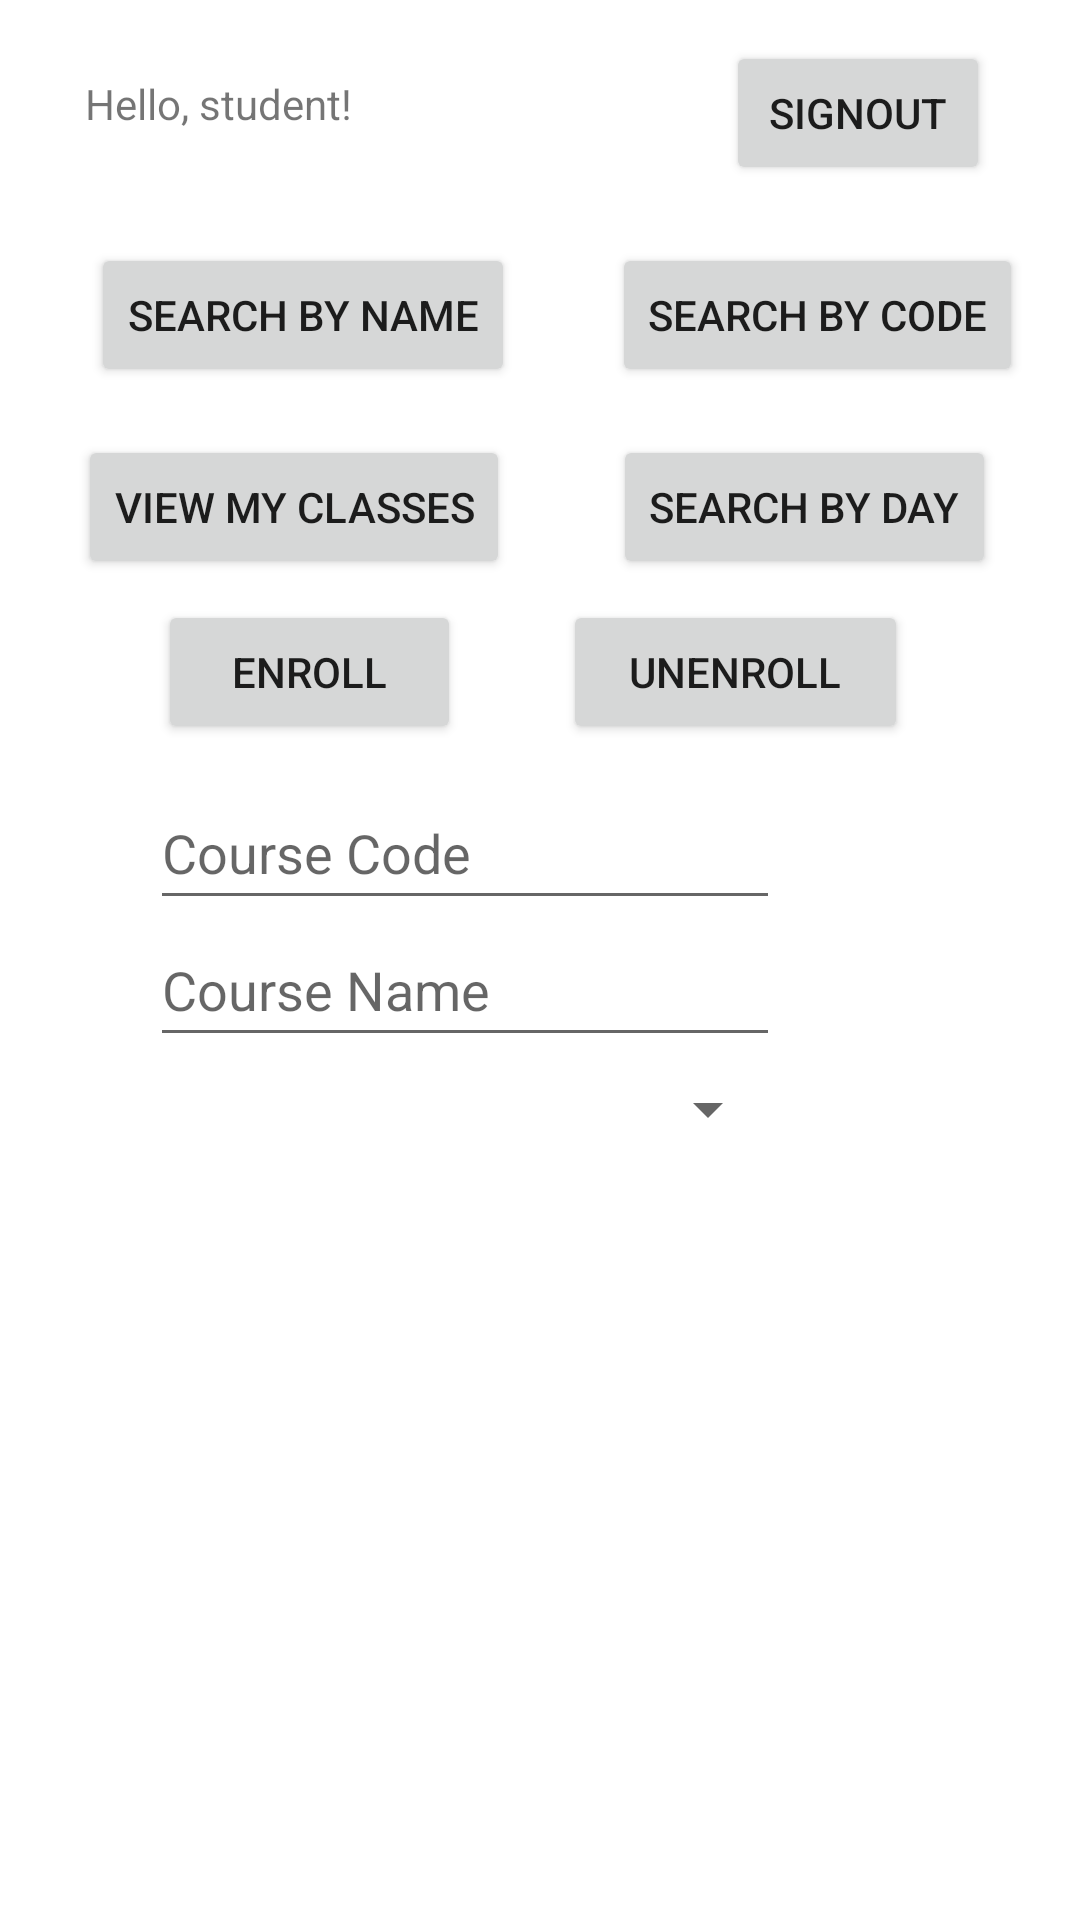

Reconstruct the res/layout file that produces this screen, plus the resources it refers to.
<!-- AndroidManifest.xml: application theme Theme.Deliverables -->
<!-- res/layout/activity_student.xml -->
<?xml version="1.0" encoding="utf-8"?>
<androidx.constraintlayout.widget.ConstraintLayout xmlns:android="http://schemas.android.com/apk/res/android"
    xmlns:app="http://schemas.android.com/apk/res-auto"
    xmlns:tools="http://schemas.android.com/tools"
    android:layout_width="match_parent"
    android:layout_height="match_parent"
    tools:context=".Student">


    <TextView
        android:id="@+id/name"
        android:layout_width="wrap_content"
        android:layout_height="wrap_content"
        android:text=""
        android:textStyle="italic|bold"
        app:layout_constraintBottom_toBottomOf="parent"
        app:layout_constraintEnd_toEndOf="parent"
        app:layout_constraintHorizontal_bias="0.948"
        app:layout_constraintStart_toStartOf="parent"
        app:layout_constraintTop_toTopOf="parent"
        app:layout_constraintVertical_bias="0.105" />

    <TextView
        android:id="@+id/txt_student_intro"
        android:layout_width="wrap_content"
        android:layout_height="wrap_content"
        android:text="Hello, student!"
        app:layout_constraintBottom_toBottomOf="parent"
        app:layout_constraintEnd_toEndOf="parent"
        app:layout_constraintHorizontal_bias="0.105"
        app:layout_constraintStart_toStartOf="parent"
        app:layout_constraintTop_toTopOf="parent"
        app:layout_constraintVertical_bias="0.04" />

    <Button
        android:id="@+id/btn_student_sign_out"
        android:layout_width="wrap_content"
        android:layout_height="wrap_content"
        android:text="signout"
        app:layout_constraintBottom_toBottomOf="parent"
        app:layout_constraintEnd_toEndOf="parent"
        app:layout_constraintHorizontal_bias="0.89"
        app:layout_constraintStart_toStartOf="parent"
        app:layout_constraintTop_toTopOf="parent"
        app:layout_constraintVertical_bias="0.023" />

    <Button
        android:id="@+id/btn_student_enroll"
        android:layout_width="101dp"
        android:layout_height="48dp"
        android:text="enroll"
        app:layout_constraintBottom_toBottomOf="parent"
        app:layout_constraintEnd_toEndOf="parent"
        app:layout_constraintHorizontal_bias="0.203"
        app:layout_constraintStart_toStartOf="parent"
        app:layout_constraintTop_toTopOf="parent"
        app:layout_constraintVertical_bias="0.338" />

    <Button
        android:id="@+id/btn_student_unenroll"
        android:layout_width="115dp"
        android:layout_height="48dp"
        android:text="UNENROLL"
        app:layout_constraintBottom_toBottomOf="parent"
        app:layout_constraintEnd_toEndOf="parent"
        app:layout_constraintHorizontal_bias="0.766"
        app:layout_constraintStart_toStartOf="parent"
        app:layout_constraintTop_toTopOf="parent"
        app:layout_constraintVertical_bias="0.338" />

    <Button
        android:id="@+id/btn_student_search_byName"
        android:layout_width="wrap_content"
        android:layout_height="wrap_content"
        android:text="SEARCH BY NAME"
        app:layout_constraintBottom_toBottomOf="parent"
        app:layout_constraintEnd_toEndOf="parent"
        app:layout_constraintHorizontal_bias="0.139"
        app:layout_constraintStart_toStartOf="parent"
        app:layout_constraintTop_toTopOf="parent"
        app:layout_constraintVertical_bias="0.137" />

    <Button
        android:id="@+id/btn_student_search_byCode"
        android:layout_width="wrap_content"
        android:layout_height="wrap_content"
        android:text="SEARCH BY CODE"
        app:layout_constraintBottom_toBottomOf="parent"
        app:layout_constraintEnd_toEndOf="parent"
        app:layout_constraintHorizontal_bias="0.915"
        app:layout_constraintStart_toStartOf="parent"
        app:layout_constraintTop_toTopOf="parent"
        app:layout_constraintVertical_bias="0.137" />

    <Button
        android:id="@+id/btn_student_search_byDay"
        android:layout_width="wrap_content"
        android:layout_height="wrap_content"
        android:text="SEARCH BY DAY"
        app:layout_constraintBottom_toBottomOf="parent"
        app:layout_constraintEnd_toEndOf="parent"
        app:layout_constraintHorizontal_bias="0.879"
        app:layout_constraintStart_toStartOf="parent"
        app:layout_constraintTop_toTopOf="parent"
        app:layout_constraintVertical_bias="0.245" />

    <ListView
        android:id="@+id/lv_student_showCourse"
        android:layout_width="289dp"
        android:layout_height="229dp"
        app:layout_constraintBottom_toBottomOf="parent"
        app:layout_constraintEnd_toEndOf="parent"
        app:layout_constraintHorizontal_bias="0.434"
        app:layout_constraintStart_toStartOf="parent"
        app:layout_constraintTop_toTopOf="parent"
        app:layout_constraintVertical_bias="0.938" />

    <Button
        android:id="@+id/btn_student_view_enrolled_courses"
        android:layout_width="wrap_content"
        android:layout_height="wrap_content"
        android:text="VIEW MY CLASSES"
        app:layout_constraintBottom_toBottomOf="parent"
        app:layout_constraintEnd_toEndOf="parent"
        app:layout_constraintHorizontal_bias="0.121"
        app:layout_constraintStart_toStartOf="parent"
        app:layout_constraintTop_toTopOf="parent"
        app:layout_constraintVertical_bias="0.245" />

    <EditText
        android:id="@+id/et_student_course_code"
        android:layout_width="wrap_content"
        android:layout_height="wrap_content"
        android:ems="10"
        android:hint="Course Code"
        android:inputType="textPersonName"
        android:minHeight="48dp"
        app:layout_constraintBottom_toBottomOf="parent"
        app:layout_constraintEnd_toEndOf="parent"
        app:layout_constraintHorizontal_bias="0.333"
        app:layout_constraintStart_toStartOf="parent"
        app:layout_constraintTop_toTopOf="parent"
        app:layout_constraintVertical_bias="0.437" />

    <EditText
        android:id="@+id/et_student_course_name"
        android:layout_width="wrap_content"
        android:layout_height="wrap_content"
        android:ems="10"
        android:hint="Course Name"
        android:inputType="textPersonName"
        android:minHeight="48dp"
        app:layout_constraintBottom_toBottomOf="parent"
        app:layout_constraintEnd_toEndOf="parent"
        app:layout_constraintHorizontal_bias="0.333"
        app:layout_constraintStart_toStartOf="parent"
        app:layout_constraintTop_toTopOf="parent"
        app:layout_constraintVertical_bias="0.514" />

    <Spinner
        android:id="@+id/sp_student_day"
        android:layout_width="210dp"
        android:layout_height="48dp"
        app:layout_constraintBottom_toBottomOf="parent"
        app:layout_constraintEnd_toEndOf="parent"
        app:layout_constraintHorizontal_bias="0.333"
        app:layout_constraintStart_toStartOf="parent"
        app:layout_constraintTop_toTopOf="parent"
        app:layout_constraintVertical_bias="0.584"
        tools:ignore="SpeakableTextPresentCheck" />

</androidx.constraintlayout.widget.ConstraintLayout>
<!-- resources referenced by this layout -->
<resources>
  <style name="Theme.Deliverables" parent="Theme.MaterialComponents.DayNight.DarkActionBar">
          
          <item name="colorPrimary">@color/purple_500</item>
          <item name="colorPrimaryVariant">@color/purple_700</item>
          <item name="colorOnPrimary">@color/white</item>
          
          <item name="colorSecondary">@color/teal_200</item>
          <item name="colorSecondaryVariant">@color/teal_700</item>
          <item name="colorOnSecondary">@color/black</item>
          
          <item name="android:statusBarColor">?attr/colorPrimaryVariant</item>
          
      </style>
  <!-- not gathered from this repository: default colours our renderer supplied (Android Studio template values) -->
  <color name="purple_500">#FF6200EE</color>
  <color name="purple_700">#FF3700B3</color>
  <color name="teal_200">#FF03DAC5</color>
  <color name="teal_700">#FF018786</color>
  <color name="black">#FF000000</color>
  <color name="white">#FFFFFFFF</color>
</resources>
